Run: headless pygame with SDL's dummy video driver; simulated clock (each Clock.tick advances the game by its frame time, no real sleeping); random seed 0; keys injected as events and as key.get_pressed() state; no mouse input.
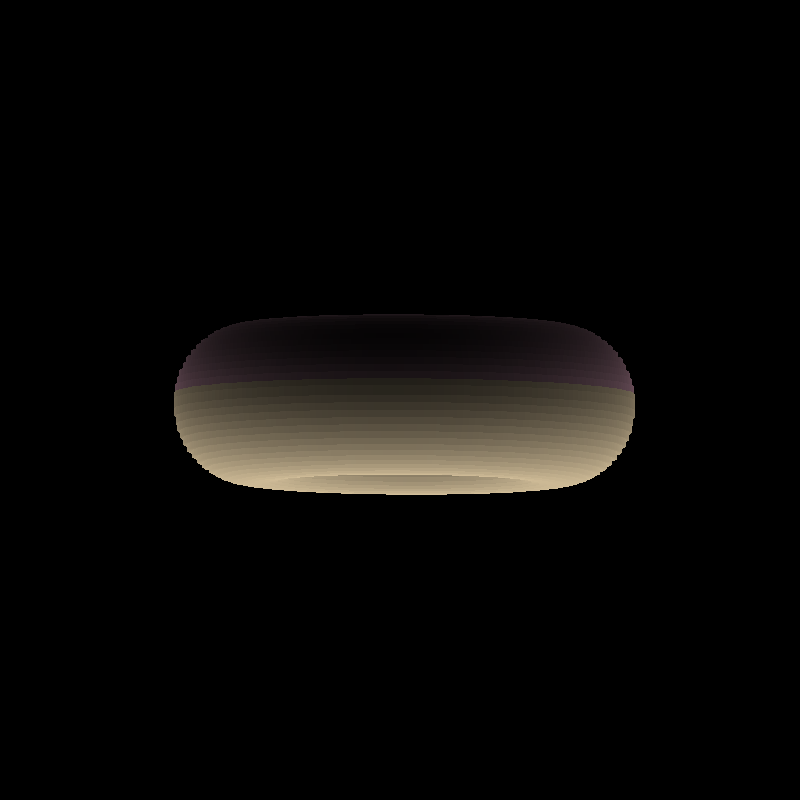
Frame 1 of 4 · flips 1–60 · no input
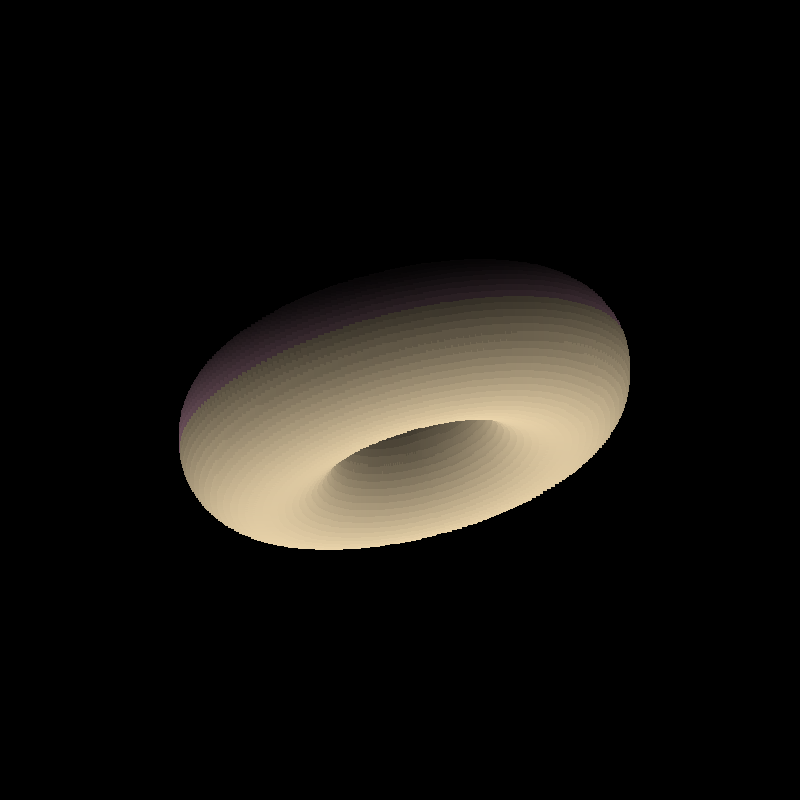
Frame 2 of 4 · flips 61–180 · tapped SPACE, RETURN · held RIGHT (→), D
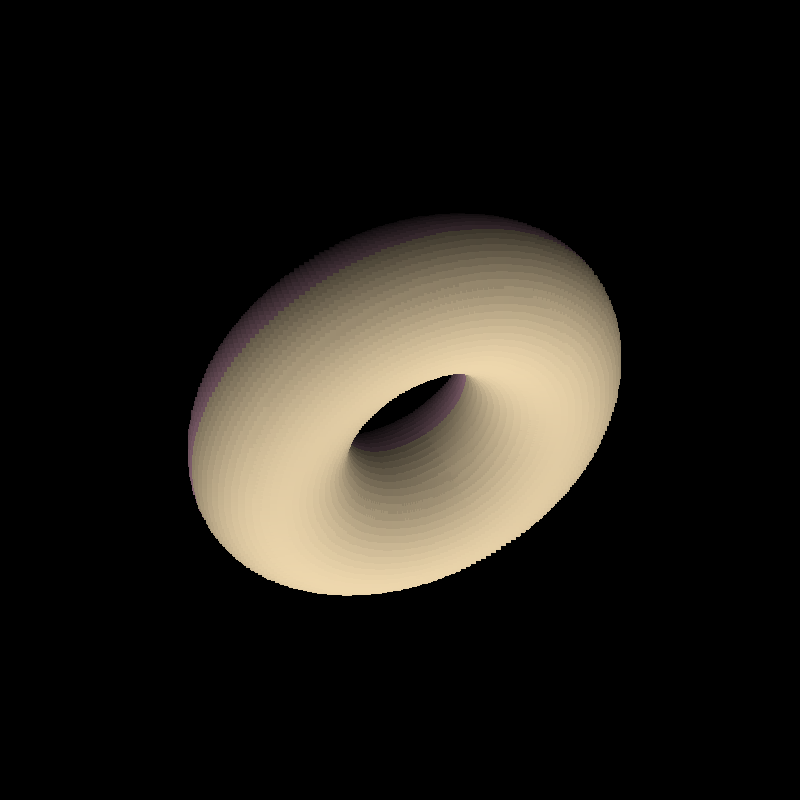
Frame 3 of 4 · flips 181–300 · held DOWN (↓), S
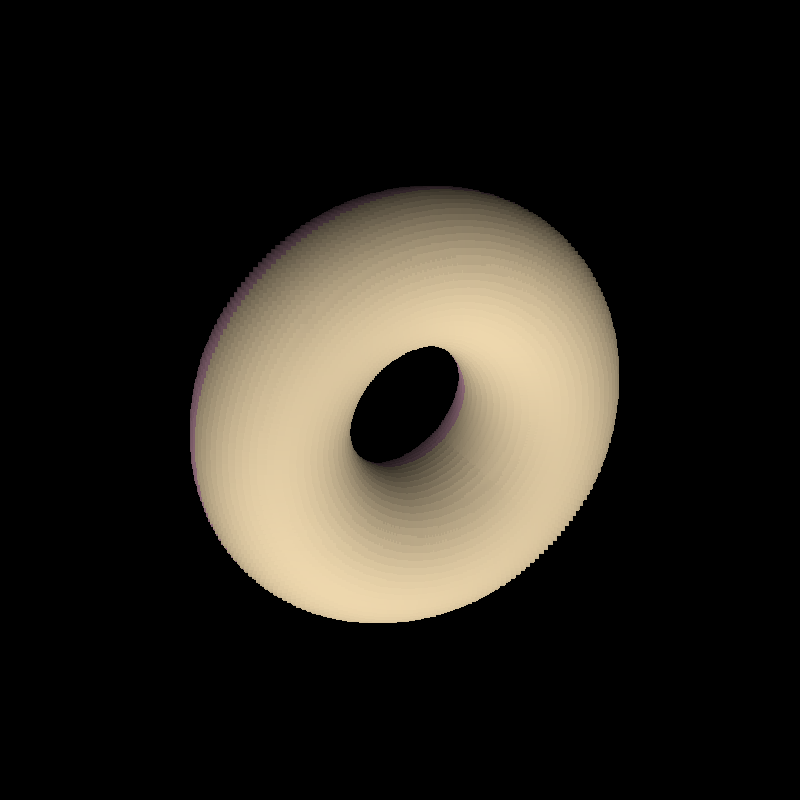
Frame 4 of 4 · flips 301–420 · held LEFT (←), A, UP (↑), W

The pygame program that drew these frames:

import math
import pygame

# Constants
SCREEN_HEIGHT: int = 800
SCREEN_WIDTH: int = 800
FPS: int = 60
PIXEL_SIZE: int = 10
K1: float = 15
K2: float = 1
R1: float = 5
R2: float = 10
ANGLE_X_SPACING: float = 0.05
ANGLE_Y_SPACING: float = 0.05
ANGLE_Z_SPACING: float = 0.05
COLOR: tuple[int, int, int] = (110, 134, 73)

# Pygame Init
pygame.init()
win = pygame.display.set_mode((SCREEN_WIDTH, SCREEN_HEIGHT))

# Experimental, assuming I choose to use this for performance and to round off x' and y'
# z_buffer: {(int, int): bool} = {}


# Classes
class Point:
    def __init__(self, x, y, z, theta, phi, luminance, color):
        self.x = x
        self.y = y
        self.z = z
        self.theta = theta
        self.phi = phi
        self.luminance = luminance
        self.color = color


# Functions
def generate_torus() -> list[Point]:
    phi: float = 0
    phi_increment: float = 0.03
    theta_increment: float = 0.1
    output: list[Point] = []

    while phi <= math.pi * 2:
        theta: float = 0
        cos_phi: float = math.cos(phi)
        sin_phi: float = math.sin(phi)
        while theta <= math.pi * 2:
            cos_theta: float = math.cos(theta)

            x = (R2 + R1 * cos_theta) * cos_phi
            y = R1 * math.sin(theta)
            z = -((R2 + R1 * cos_theta) * sin_phi)

            output.append(Point(x, y, z, theta, phi, 0, COLOR))
            theta += theta_increment
        phi += phi_increment
    return output


def generate_donut() -> list[Point]:
    phi: float = 0
    phi_increment: float = 0.03
    theta_increment: float = 0.1
    output: list[Point] = []

    while phi <= math.pi * 2:
        theta: float = 0
        cos_phi: float = math.cos(phi)
        sin_phi: float = math.sin(phi)
        while theta <= math.pi * 2:
            cos_theta: float = math.cos(theta)

            x = (R2 + R1 * cos_theta) * cos_phi
            y = R1 * math.sin(theta)
            z = -((R2 + R1 * cos_theta) * sin_phi)

            color = (245, 222, 179) if y > -0.5 else (230, 172, 195)
            output.append(Point(x, y, z, theta, phi, 0, color))
            theta += theta_increment
        phi += phi_increment
    return output


def rotate_point(point: Point, angle_x: float, angle_y: float, angle_z: float) -> Point:
    # Rotating the Point
    sinx: float = math.sin(angle_x)
    siny: float = math.sin(angle_y)
    sinz: float = math.sin(angle_z)
    cosx: float = math.cos(angle_x)
    cosy: float = math.cos(angle_y)
    cosz: float = math.cos(angle_z)

    x: float = point.x * cosz - (point.y * cosx - point.z * sinx) * sinz
    y: float = cosz * (point.y * cosx - point.z * sinx) + point.x * sinz
    z: float = point.z * cosx + point.y * sinx

    # Updating the luminance
    sin_theta: float = math.sin(point.theta)
    sin_phi: float = math.sin(point.phi)
    cos_theta: float = math.cos(point.theta)
    cos_phi: float = math.cos(point.phi)

    luminance: float = (cos_phi * cos_theta * sinz) - (cosx * cos_theta * sin_phi) - (sinx * sin_theta) + (
                cosz * (cosx * sin_theta - cos_theta * sinx * sin_phi))

    return Point(x, y, z, point.theta, point.phi, luminance, point.color)


def rotate_points(points: list[Point], angle_x: float, angle_y: float, angle_z: float) -> list[Point]:
    output = []
    for point in points:
        output.append(rotate_point(point, angle_x, angle_y, angle_z))
    return output


def render_shape(shape: list[Point], x_offset: int, y_offset: int) -> None:
    sorted_shape = sorted(shape, key=lambda x: x.z, reverse=True)
    for point in sorted_shape:
        x = point.x * K1 / K2 + point.z
        y = point.y * K1 / K2 + point.z
        luminance = point.luminance + 1.5
        r = luminance * (point.color[0] / 3)
        # r = max(0, min(230, luminance * (point.color[0] / 3)))
        g = luminance * (point.color[1] / 3)
        # g = max(0, min(230, luminance * (point.color[1] / 3)))
        b = luminance * (point.color[2] / 3)
        # b = max(0, min(230, luminance * (point.color[2] / 3)))
        pygame.draw.rect(win, (r, g, b), (x + x_offset, y + y_offset, PIXEL_SIZE, PIXEL_SIZE))


# Main
def main():
    # Variables
    running: bool = True
    angle_x: float = 0
    angle_y: float = 0
    angle_z: float = 0
    animated: bool = False

    torus: list[Point] = generate_donut()
    while running:
        pygame.time.Clock().tick(FPS)
        for event in pygame.event.get():
            if event.type == pygame.QUIT:
                running = False

            if event.type == pygame.KEYDOWN:
                if event.key == pygame.K_SPACE:
                    animated = not animated

        # WIN FILL
        win.fill((0, 0, 0))

        # ROTATE ANGLE A & B
        if animated:
            angle_x += ANGLE_X_SPACING
            angle_y += ANGLE_Y_SPACING
            angle_z += ANGLE_Z_SPACING

            angle_x = angle_x if angle_x <= 360 else 0
            angle_y = angle_y if angle_y <= 360 else 0
            angle_z = angle_z if angle_z <= 360 else 0

        rotated_torus = rotate_points(torus, angle_x, angle_y, angle_z)
        render_shape(rotated_torus, 400, 400)

        # DISPLAY UPDATE
        pygame.display.update()


if __name__ == "__main__":
    main()
